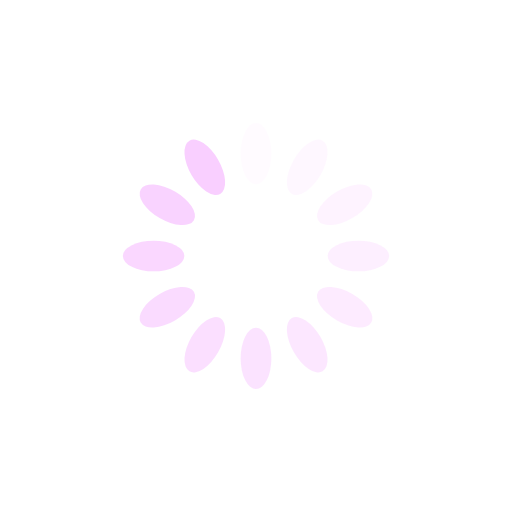
t = 0.00 s
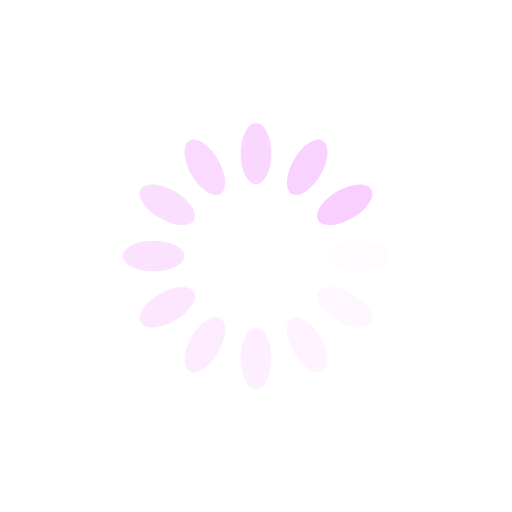
t = 0.25 s
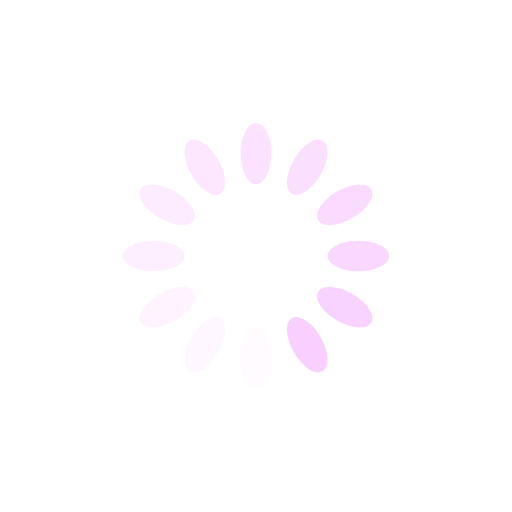
t = 0.50 s
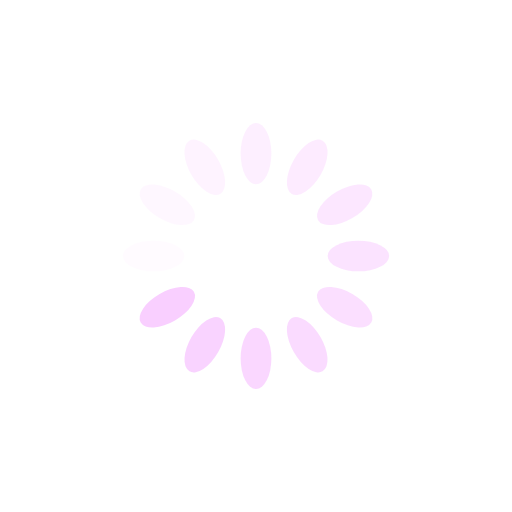
t = 0.75 s

The animated SVG that drew these frames (rendered in a browser with its animation timeline set to each time). Animation: 12 SMIL elements (animate=12); one cycle of 1.00 s, repeats indefinitely.

<?xml version="1.0" encoding="utf-8"?>
<svg xmlns="http://www.w3.org/2000/svg" xmlns:xlink="http://www.w3.org/1999/xlink" style="margin: auto; background: none; display: block; shape-rendering: auto;" width="200px" height="200px" viewBox="0 0 100 100" preserveAspectRatio="xMidYMid">
<g transform="rotate(0 50 50)">
  <rect x="47" y="24" rx="3" ry="6" width="6" height="12" fill="#f9cfff">
    <animate attributeName="opacity" values="1;0" keyTimes="0;1" dur="1s" begin="-0.9166666666666666s" repeatCount="indefinite"></animate>
  </rect>
</g><g transform="rotate(30 50 50)">
  <rect x="47" y="24" rx="3" ry="6" width="6" height="12" fill="#f9cfff">
    <animate attributeName="opacity" values="1;0" keyTimes="0;1" dur="1s" begin="-0.8333333333333334s" repeatCount="indefinite"></animate>
  </rect>
</g><g transform="rotate(60 50 50)">
  <rect x="47" y="24" rx="3" ry="6" width="6" height="12" fill="#f9cfff">
    <animate attributeName="opacity" values="1;0" keyTimes="0;1" dur="1s" begin="-0.75s" repeatCount="indefinite"></animate>
  </rect>
</g><g transform="rotate(90 50 50)">
  <rect x="47" y="24" rx="3" ry="6" width="6" height="12" fill="#f9cfff">
    <animate attributeName="opacity" values="1;0" keyTimes="0;1" dur="1s" begin="-0.6666666666666666s" repeatCount="indefinite"></animate>
  </rect>
</g><g transform="rotate(120 50 50)">
  <rect x="47" y="24" rx="3" ry="6" width="6" height="12" fill="#f9cfff">
    <animate attributeName="opacity" values="1;0" keyTimes="0;1" dur="1s" begin="-0.5833333333333334s" repeatCount="indefinite"></animate>
  </rect>
</g><g transform="rotate(150 50 50)">
  <rect x="47" y="24" rx="3" ry="6" width="6" height="12" fill="#f9cfff">
    <animate attributeName="opacity" values="1;0" keyTimes="0;1" dur="1s" begin="-0.5s" repeatCount="indefinite"></animate>
  </rect>
</g><g transform="rotate(180 50 50)">
  <rect x="47" y="24" rx="3" ry="6" width="6" height="12" fill="#f9cfff">
    <animate attributeName="opacity" values="1;0" keyTimes="0;1" dur="1s" begin="-0.4166666666666667s" repeatCount="indefinite"></animate>
  </rect>
</g><g transform="rotate(210 50 50)">
  <rect x="47" y="24" rx="3" ry="6" width="6" height="12" fill="#f9cfff">
    <animate attributeName="opacity" values="1;0" keyTimes="0;1" dur="1s" begin="-0.3333333333333333s" repeatCount="indefinite"></animate>
  </rect>
</g><g transform="rotate(240 50 50)">
  <rect x="47" y="24" rx="3" ry="6" width="6" height="12" fill="#f9cfff">
    <animate attributeName="opacity" values="1;0" keyTimes="0;1" dur="1s" begin="-0.25s" repeatCount="indefinite"></animate>
  </rect>
</g><g transform="rotate(270 50 50)">
  <rect x="47" y="24" rx="3" ry="6" width="6" height="12" fill="#f9cfff">
    <animate attributeName="opacity" values="1;0" keyTimes="0;1" dur="1s" begin="-0.16666666666666666s" repeatCount="indefinite"></animate>
  </rect>
</g><g transform="rotate(300 50 50)">
  <rect x="47" y="24" rx="3" ry="6" width="6" height="12" fill="#f9cfff">
    <animate attributeName="opacity" values="1;0" keyTimes="0;1" dur="1s" begin="-0.08333333333333333s" repeatCount="indefinite"></animate>
  </rect>
</g><g transform="rotate(330 50 50)">
  <rect x="47" y="24" rx="3" ry="6" width="6" height="12" fill="#f9cfff">
    <animate attributeName="opacity" values="1;0" keyTimes="0;1" dur="1s" begin="0s" repeatCount="indefinite"></animate>
  </rect>
</g>
<!-- [ldio] generated by https://loading.io/ --></svg>
